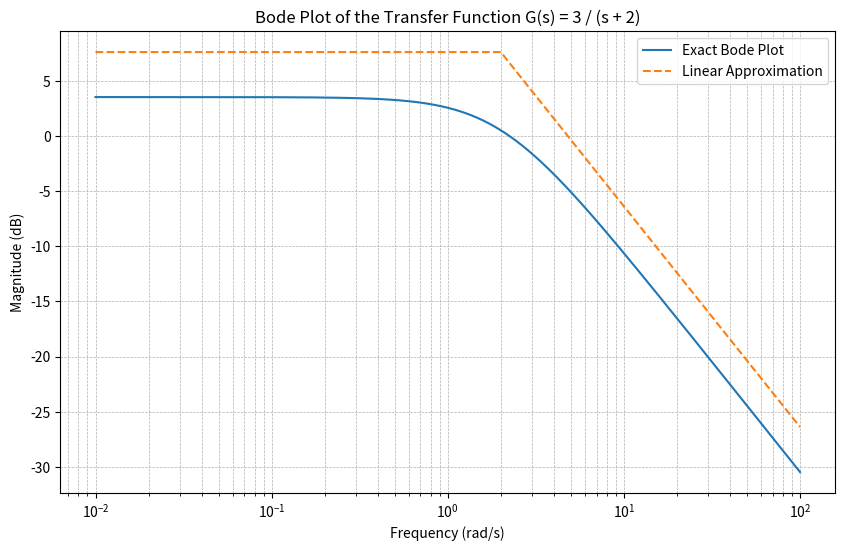

The matplotlib source for this figure:
import numpy as np
import matplotlib.pyplot as plt

# Define the transfer function G(s) = 3 / (s + 2)
def G(s):
    return 3 / (s + 2)

# Define the frequency range
omega = np.logspace(-2, 2, 500)  # from 0.01 to 100 rad/s

# Calculate the magnitude in dB
magnitude = 20 * np.log10(np.abs(G(1j * omega)))

# Define the linear approximation
# For frequencies below 2 rad/s, the gain is approximately 7.6 dB
# For frequencies above 2 rad/s, the gain decreases at -20 dB/decade

# Linear approximation
approx_gain = []
for w in omega:
    if w < 2:
        approx_gain.append(7.6)
    else:
        approx_gain.append(7.6 - 20 * np.log10(w / 2))

# Plotting the results
plt.figure(figsize=(10, 6))
plt.semilogx(omega, magnitude, label='Exact Bode Plot')
plt.semilogx(omega, approx_gain, '--', label='Linear Approximation')
plt.title('Bode Plot of the Transfer Function G(s) = 3 / (s + 2)')
plt.xlabel('Frequency (rad/s)')
plt.ylabel('Magnitude (dB)')
plt.legend()
plt.grid(which='both', linestyle='--', linewidth=0.5)
plt.show()
